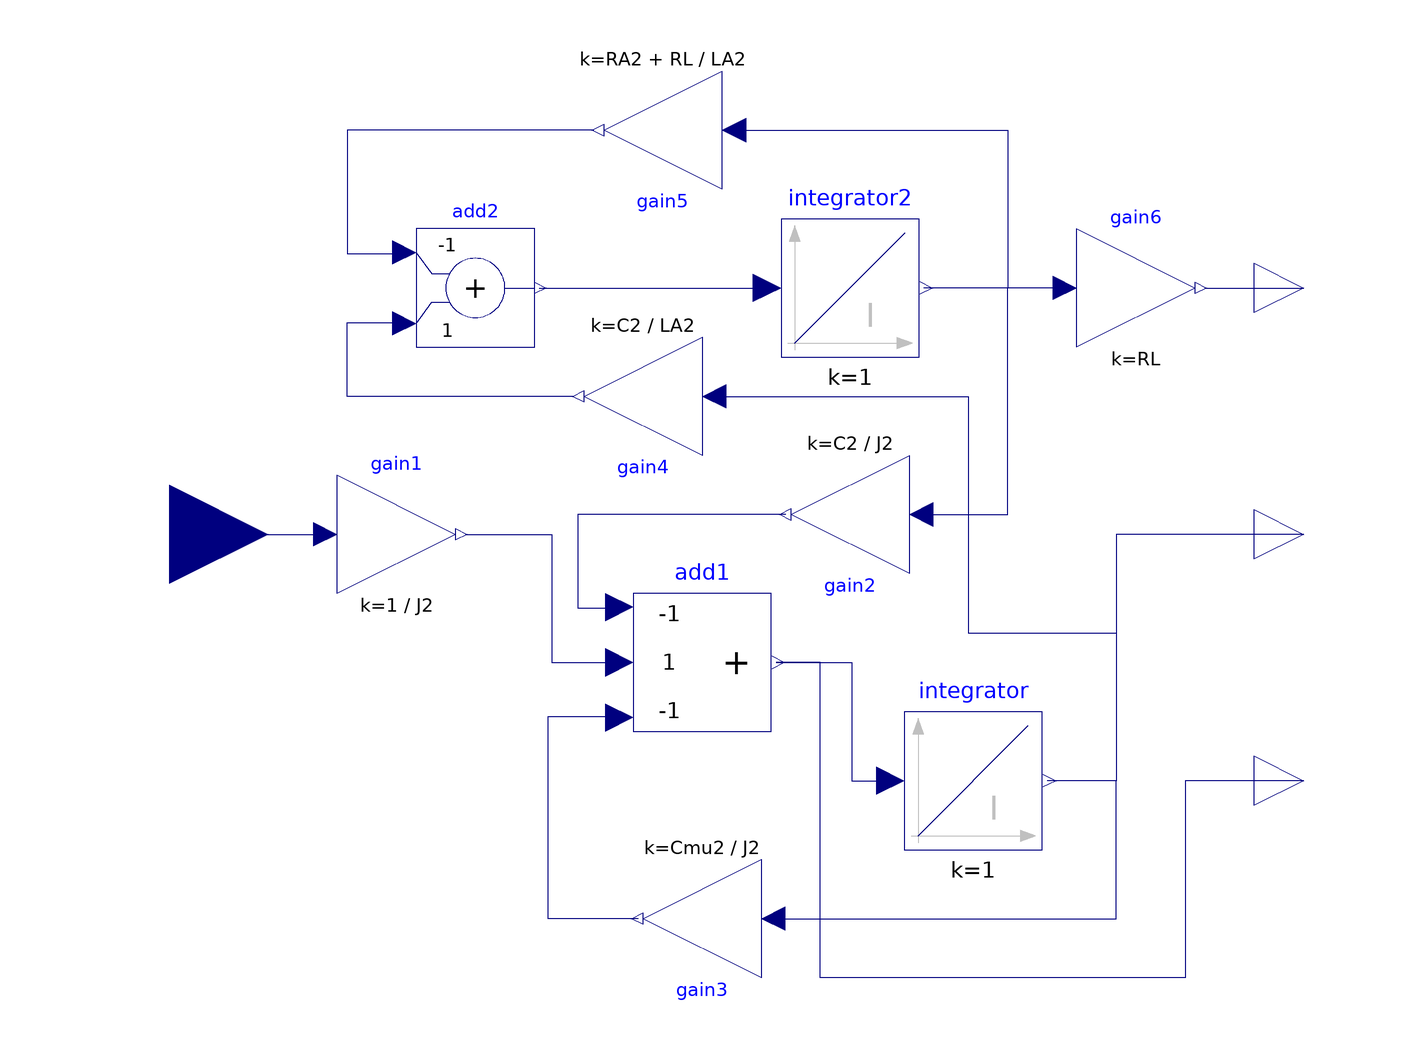

The component connection diagram of the Modelica model below, drawn from its own Placement and Line annotations.

model Direkte_Umsetzung_Generator

  parameter Real LA2=3.75e-4;
  parameter Real RA2=8.25;
  parameter Real C2=51.5e-3;
  parameter Real Cmu2=3.248e-4; 
  parameter Real J2=4.75e-5;
  parameter Real RL=10;
  
  Modelica.Blocks.Continuous.Integrator integrator annotation(
    Placement(visible = true, transformation(origin = {43, -50}, extent = {{-14, -14}, {14, 14}}, rotation = 0)));
  Modelica.Blocks.Math.Gain gain4(k = C2 / LA2) annotation(
    Placement(visible = true, transformation(origin = {-24, 28}, extent = {{-12, -12}, {12, 12}}, rotation = 180)));
  Modelica.Blocks.Math.Gain gain2(k = C2 / J2) annotation(
    Placement(visible = true, transformation(origin = {18, 4}, extent = {{-12, -12}, {12, 12}}, rotation = 180)));
  Modelica.Blocks.Math.Add3 add1(k1 = -1, k2 = 1, k3 = -1) annotation(
    Placement(visible = true, transformation(origin = {-12, -26}, extent = {{-14, -14}, {14, 14}}, rotation = 0)));
  Modelica.Blocks.Math.Gain gain1(k = 1 / J2) annotation(
    Placement(visible = true, transformation(origin = {-74, 0}, extent = {{-12, -12}, {12, 12}}, rotation = 0)));
  Modelica.Blocks.Math.Gain gain3(k = Cmu2 / J2) annotation(
    Placement(visible = true, transformation(origin = {-12, -78}, extent = {{-12, -12}, {12, 12}}, rotation = 180)));
  Modelica.Blocks.Continuous.Integrator integrator2 annotation(
    Placement(visible = true, transformation(origin = {18, 50}, extent = {{-14, -14}, {14, 14}}, rotation = 0)));
  Modelica.Blocks.Math.Add add2(k1 = -1, k2 = 1)  annotation(
    Placement(visible = true, transformation(origin = {-58, 50}, extent = {{-12, -12}, {12, 12}}, rotation = 0)));
  Modelica.Blocks.Math.Gain gain5(k = (RA2 + RL) / LA2) annotation(
    Placement(visible = true, transformation(origin = {-20, 82}, extent = {{-12, -12}, {12, 12}}, rotation = 180)));
  Modelica.Blocks.Math.Gain gain6(k = RL)  annotation(
    Placement(visible = true, transformation(origin = {76, 50}, extent = {{-12, -12}, {12, 12}}, rotation = 0)));
  Modelica.Blocks.Interfaces.RealInput ML annotation(
    Placement(visible = true, transformation(origin = {-120, 0}, extent = {{-20, -20}, {20, 20}}, rotation = 0), iconTransformation(origin = {-122, 0}, extent = {{-20, -20}, {20, 20}}, rotation = 0)));
  Modelica.Blocks.Interfaces.RealOutput UA annotation(
    Placement(visible = true, transformation(origin = {110, 50}, extent = {{-10, -10}, {10, 10}}, rotation = 0), iconTransformation(origin = {112, 50}, extent = {{-10, -10}, {10, 10}}, rotation = 0)));
  Modelica.Blocks.Interfaces.RealOutput w annotation(
    Placement(visible = true, transformation(origin = {110, 0}, extent = {{-10, -10}, {10, 10}}, rotation = 0), iconTransformation(origin = {112, 0}, extent = {{-10, -10}, {10, 10}}, rotation = 0)));
  Modelica.Blocks.Interfaces.RealOutput wdot annotation(
    Placement(visible = true, transformation(origin = {110, -50}, extent = {{-10, -10}, {10, 10}}, rotation = 0), iconTransformation(origin = {112, -50}, extent = {{-10, -10}, {10, 10}}, rotation = 0)));
equation
  connect(gain1.y, add1.u2) annotation(
    Line(points = {{-60, 0}, {-42.5, 0}, {-42.5, -26}, {-29, -26}}, color = {0, 0, 127}));
  connect(gain2.y, add1.u1) annotation(
    Line(points = {{5, 4}, {-37.2, 4}, {-37.2, -15}, {-29, -15}}, color = {0, 0, 127}));
  connect(add1.y, integrator.u) annotation(
    Line(points = {{3, -26}, {18.4, -26}, {18.4, -50}, {26, -50}}, color = {0, 0, 127}));
  connect(gain3.y, add1.u3) annotation(
    Line(points = {{-25, -78}, {-43.2, -78}, {-43.2, -37}, {-29, -37}}, color = {0, 0, 127}));
  connect(add2.y, integrator2.u) annotation(
    Line(points = {{-45, 50}, {1, 50}}, color = {0, 0, 127}));
  connect(gain3.u, integrator.y) annotation(
    Line(points = {{2, -78}, {72, -78}, {72, -50}, {58, -50}}, color = {0, 0, 127}));
  connect(gain2.u, integrator2.y) annotation(
    Line(points = {{32, 4}, {50, 4}, {50, 50}, {33, 50}}, color = {0, 0, 127}));
  connect(gain5.u, integrator2.y) annotation(
    Line(points = {{-6, 82}, {50, 82}, {50, 50}, {33, 50}}, color = {0, 0, 127}));
  connect(gain5.y, add2.u1) annotation(
    Line(points = {{-34, 82}, {-84, 82}, {-84, 57}, {-72, 57}}, color = {0, 0, 127}));
  connect(gain4.y, add2.u2) annotation(
    Line(points = {{-38, 28}, {-84, 28}, {-84, 43}, {-72, 43}}, color = {0, 0, 127}));
  connect(gain6.u, integrator2.y) annotation(
    Line(points = {{62, 50}, {33, 50}}, color = {0, 0, 127}));
  connect(gain4.u, integrator.y) annotation(
    Line(points = {{-10, 28}, {42, 28}, {42, -20}, {72, -20}, {72, -50}, {58, -50}}, color = {0, 0, 127}));
  connect(w, integrator.y) annotation(
    Line(points = {{110, 0}, {72, 0}, {72, -50}, {58, -50}}, color = {0, 0, 127}));
  connect(gain6.y, UA) annotation(
    Line(points = {{90, 50}, {110, 50}}, color = {0, 0, 127}));
  connect(wdot, add1.y) annotation(
    Line(points = {{110, -50}, {86, -50}, {86, -90}, {12, -90}, {12, -26}, {3, -26}}, color = {0, 0, 127}));
  connect(ML, gain1.u) annotation(
    Line(points = {{-120, 0}, {-88, 0}}, color = {0, 0, 127}));
  annotation(
    uses(Modelica(version = "3.2.3")),
    Icon(graphics = {Text(origin = {72, 49}, extent = {{-24, 13}, {24, -13}}, textString = "UA"), Rectangle(origin = {71.93, -0.05}, lineThickness = 2, extent = {{-27.93, 20.05}, {27.93, -20.05}}), Rectangle(origin = {-72.07, 1.95}, lineThickness = 2, extent = {{-27.93, 20.05}, {27.93, -20.05}}), Text(origin = {72, -53}, extent = {{-24, 13}, {24, -13}}, textString = "WDot"), Text(origin = {-34, -84}, extent = {{-64, 20}, {64, -20}}, textString = "DIREKT"), Rectangle(origin = {71.93, 49.95}, lineThickness = 2, extent = {{-27.93, 20.05}, {27.93, -20.05}}), Text(origin = {-72, 1}, extent = {{-24, 13}, {24, -13}}, textString = "ML"), Rectangle(origin = {71.93, -52.05}, lineThickness = 2, extent = {{-27.93, 20.05}, {27.93, -20.05}}), Text(origin = {72, -3}, extent = {{-24, 13}, {24, -13}}, textString = "W"), Text(origin = {-32, 82}, extent = {{-64, 20}, {64, -20}}, textString = "Generator"), Rectangle(lineColor = {0, 0, 255}, lineThickness = 4, extent = {{-100, 100}, {100, -100}})}));
end Direkte_Umsetzung_Generator;